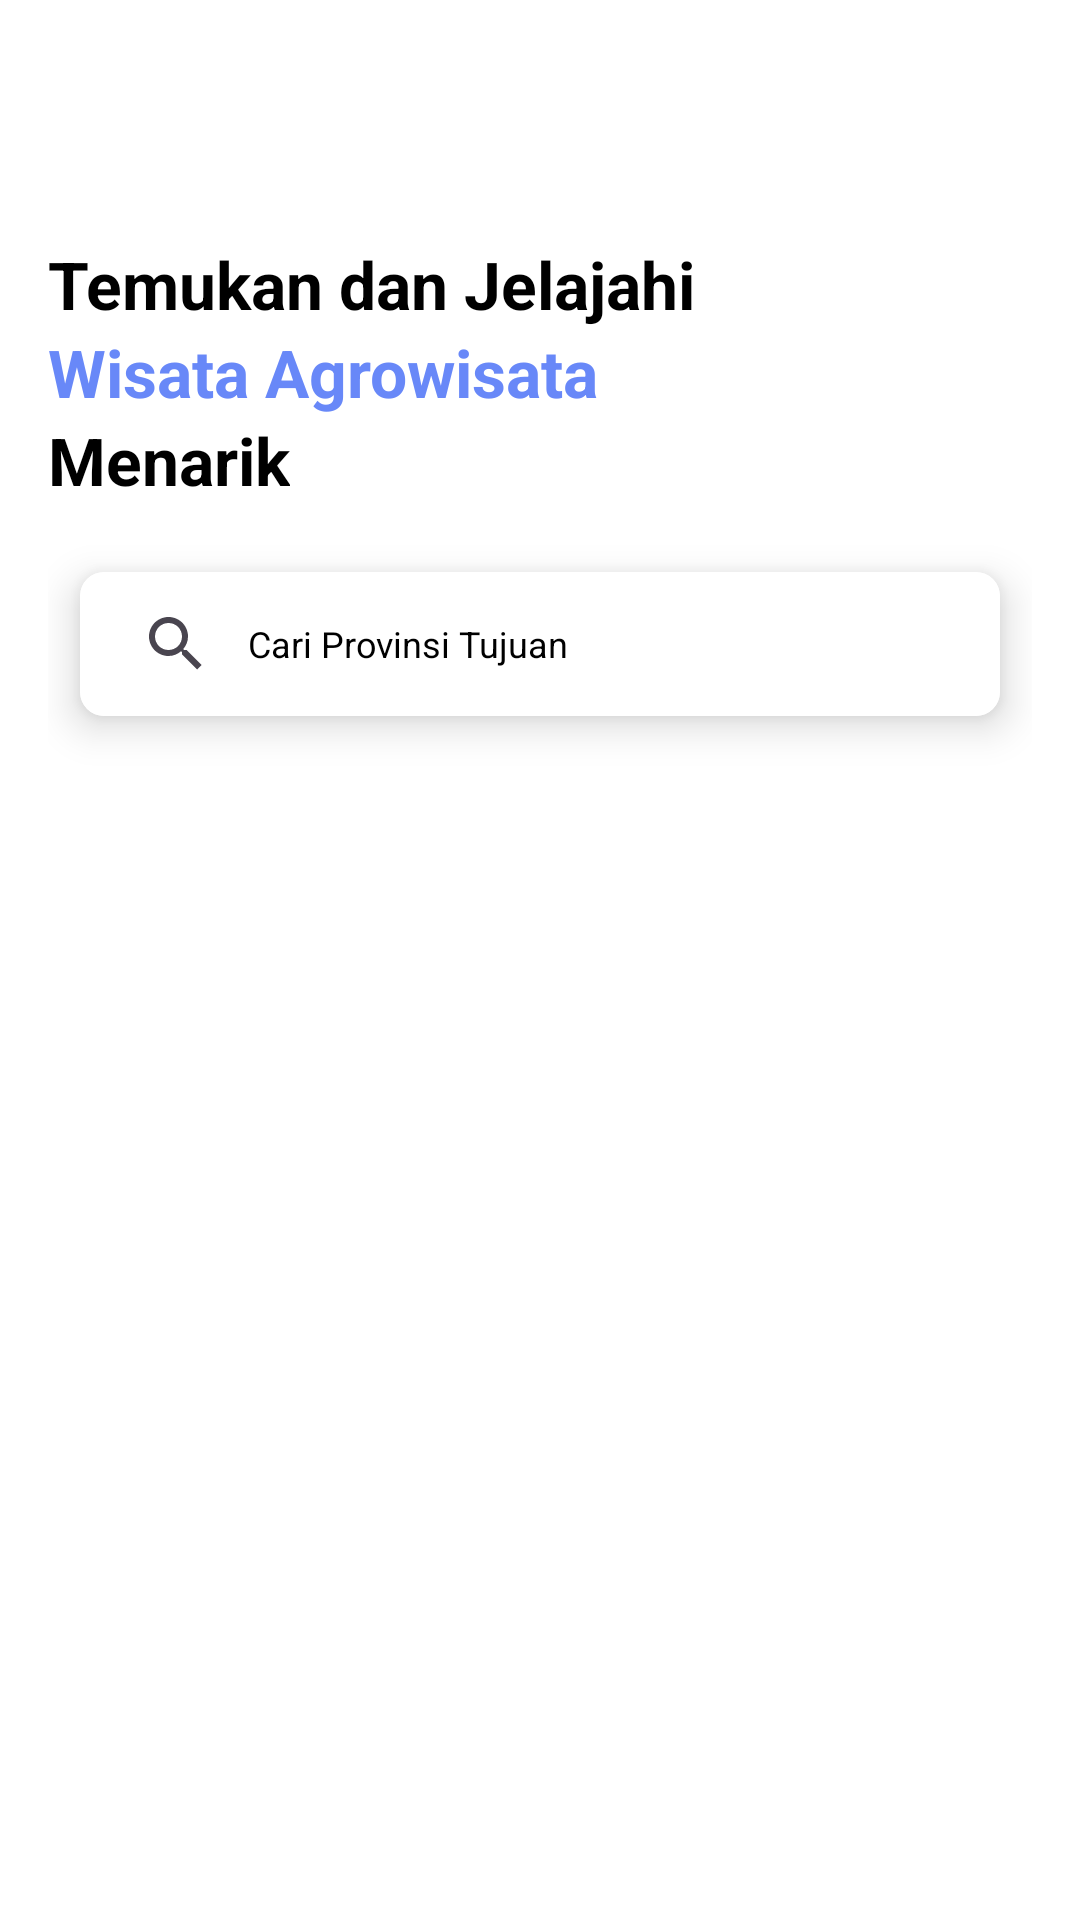

Produce the Android XML layout that renders to this screen, including the resource entries it uses.
<!-- AndroidManifest.xml: activity theme Theme.Destinasi -->
<!-- res/layout/activity_province_list.xml -->
<?xml version="1.0" encoding="utf-8"?>
<ScrollView xmlns:android="http://schemas.android.com/apk/res/android"
    xmlns:app="http://schemas.android.com/apk/res-auto"
    xmlns:tools="http://schemas.android.com/tools"
    android:layout_width="match_parent"
    android:layout_height="match_parent"
    android:background="@color/white"
    tools:context=".ui.province.ProvinceListActivity">

    <androidx.constraintlayout.widget.ConstraintLayout
        android:layout_width="match_parent"
        android:layout_height="match_parent">

        <ProgressBar
            android:id="@+id/progressBar"
            style="?android:attr/progressBarStyle"
            android:layout_width="wrap_content"
            android:layout_height="wrap_content"
            android:visibility="gone"
            app:layout_constraintBottom_toBottomOf="parent"
            app:layout_constraintEnd_toEndOf="parent"
            app:layout_constraintHorizontal_bias="0.498"
            app:layout_constraintStart_toStartOf="parent"
            app:layout_constraintTop_toTopOf="parent"
            app:layout_constraintVertical_bias="0.499"
            tools:visibility="visible" />

        <androidx.appcompat.widget.Toolbar
            android:id="@+id/toolbar"
            android:layout_width="0dp"
            android:layout_height="?attr/actionBarSize"
            android:theme="@style/ThemeOverlay.AppCompat.Dark.ActionBar"
            app:layout_constraintTop_toTopOf="parent"
            app:layout_constraintRight_toRightOf="parent"
            app:layout_constraintLeft_toLeftOf="parent" >

        </androidx.appcompat.widget.Toolbar>

        <LinearLayout
            android:layout_width="match_parent"
            android:layout_height="match_parent"
            android:orientation="vertical"
            android:layout_marginStart="16dp"
            android:layout_marginEnd="16dp"
            android:layout_marginTop="16dp"
            app:layout_constraintTop_toBottomOf="@+id/toolbar">

            <TextView
                android:layout_width="wrap_content"
                android:layout_height="wrap_content"
                android:text="Temukan dan Jelajahi"
                android:textSize="22sp"
                android:textStyle="bold"
                android:textColor="@color/black"/>

            <TextView
                android:id="@+id/tv_title_category"
                android:layout_width="wrap_content"
                android:layout_height="wrap_content"
                android:text="Wisata Agrowisata"
                android:textSize="22sp"
                android:textStyle="bold"
                android:textColor="@color/primaryColor"/>

            <TextView
                android:layout_width="wrap_content"
                android:layout_height="wrap_content"
                android:text="Menarik"
                android:textSize="22sp"
                android:textStyle="bold"
                android:textColor="@color/black"
                android:layout_marginBottom="8dp"/>

            <androidx.cardview.widget.CardView
                android:layout_width="match_parent"
                android:layout_height="wrap_content"
                app:cardCornerRadius="8dp"
                app:cardElevation="8dp"
                app:cardUseCompatPadding="true">

                <SearchView
                    android:id="@+id/et_search"
                    android:layout_width="match_parent"
                    android:layout_height="wrap_content"
                    android:queryHint="Cari Provinsi Tujuan"
                    android:iconifiedByDefault="false"
                    android:queryBackground="@color/white"
                    android:submitBackground="@color/white"
                    android:background="@color/white"
                    android:theme="@style/Theme.SearchViewStyle">
                </SearchView>

            </androidx.cardview.widget.CardView>

            <androidx.recyclerview.widget.RecyclerView
                android:id="@+id/rv_province"
                android:layout_width="match_parent"
                android:layout_height="wrap_content"
                android:layout_marginTop="16dp"
                android:layout_marginBottom="16dp"
                tools:listitem="@layout/province_item"/>

        </LinearLayout>

    </androidx.constraintlayout.widget.ConstraintLayout>
</ScrollView>
<!-- res/layout/province_item.xml (included above) -->
<?xml version="1.0" encoding="utf-8"?>
<androidx.cardview.widget.CardView xmlns:android="http://schemas.android.com/apk/res/android"
    android:layout_width="match_parent"
    android:layout_height="120dp"
    xmlns:app="http://schemas.android.com/apk/res-auto"
    android:layout_marginBottom="16dp"
    app:cardCornerRadius="10dp">

    <FrameLayout
        android:layout_width="match_parent"
        android:layout_height="match_parent">

        <ImageView
            android:id="@+id/iv_pict_province"
            android:layout_width="match_parent"
            android:layout_height="match_parent"
            android:src="@drawable/no_photo_available"
            android:scaleType="fitXY"
            android:adjustViewBounds="true"
            android:fitsSystemWindows="true"/>

        <ImageView
            android:layout_width="match_parent"
            android:layout_height="match_parent"
            android:src="@drawable/gradient_bg_transparant"
            android:scaleType="fitXY"/>

        <TextView
            android:id="@+id/tv_name_province"
            android:layout_width="wrap_content"
            android:layout_height="wrap_content"
            android:text="Lorem"
            android:textColor="@color/white"
            android:textSize="22dp"
            android:textStyle="bold"
            android:layout_gravity="bottom"
            android:layout_margin="10dp" />

    </FrameLayout>

</androidx.cardview.widget.CardView>
<!-- resources referenced by this layout -->
<resources>
  <color name="black">#FF000000</color>
  <color name="primaryColor">#6888F8</color>
  <color name="white">#FFFFFFFF</color>
  <!-- drawable gradient_bg_transparant (drawable) -->
  <?xml version="1.0" encoding="utf-8"?>
  <shape xmlns:android="http://schemas.android.com/apk/res/android">
      <gradient
          android:startColor="@color/black"
          android:endColor="#00000000"
          android:angle="90"
          android:dither="true"
          />
  </shape>
  <style name="Theme.SearchViewStyle" parent="Widget.AppCompat.SearchView">
          
          <item name="android:textColorPrimary">@color/black</item>
          <item name="android:textSize">12sp</item>
          <item name="android:textColorHint">@color/black</item>
      </style>
  <style name="Theme.Destinasi" parent="Base.Theme.Destinasi">
          <item name="android:statusBarColor">@color/secondaryColor</item>
          <item name="windowActionBar">false</item>
          <item name="windowNoTitle">true</item>
          <item name="titleTextColor">@color/black</item>
          <item name="android:textSize">14sp</item>
          <item name="homeAsUpIndicator">@drawable/arrow_back</item>
      </style>
  <style name="Base.Theme.Destinasi" parent="Theme.Material3.DayNight.NoActionBar">
          
          
      </style>
  <color name="secondaryColor">#0A6EBD</color>
</resources>
